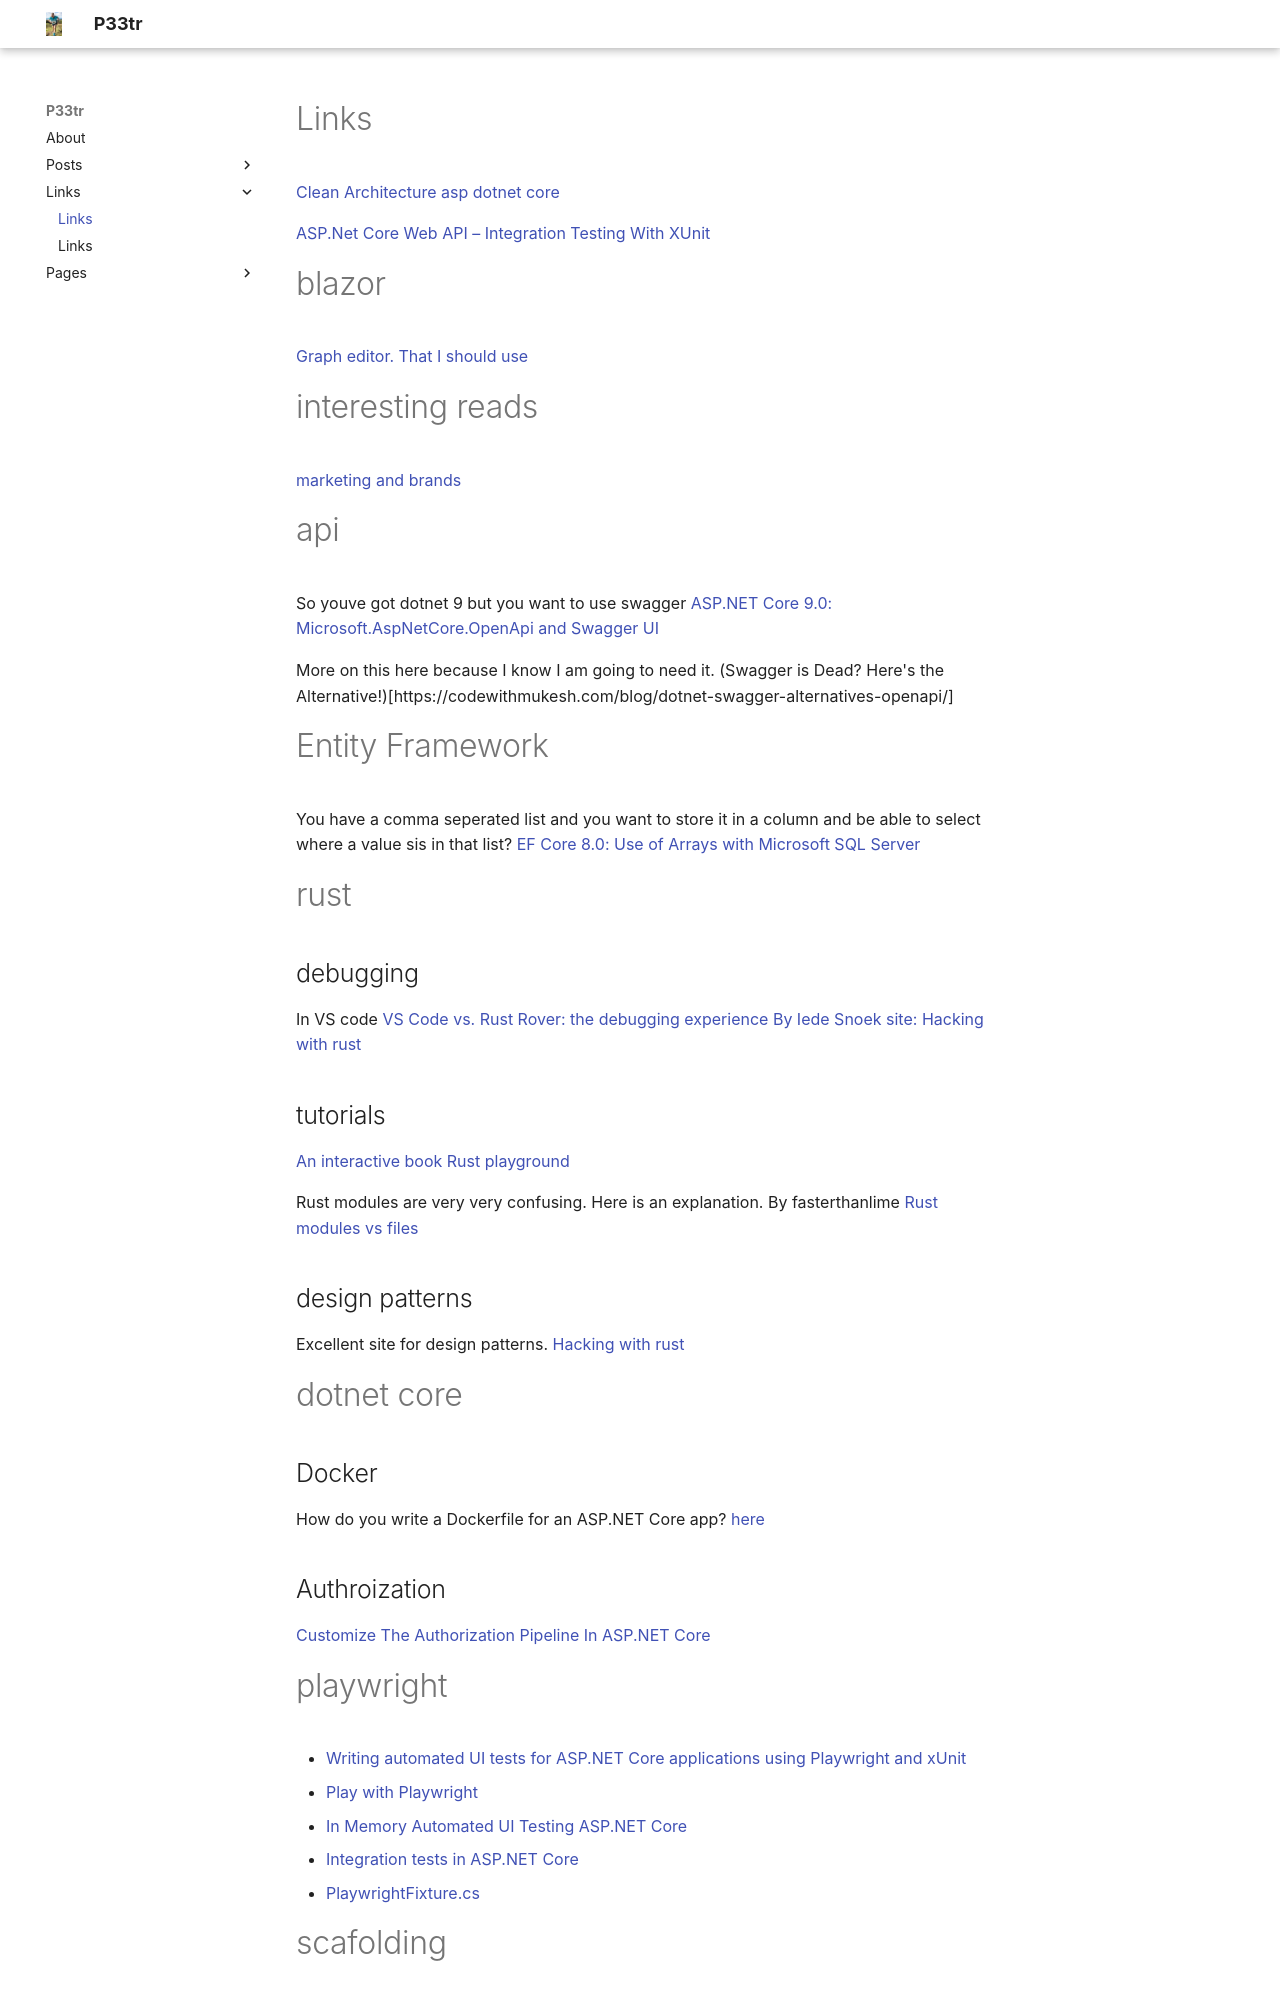

repository: P33tr/p33tr.github.io · page: links/links-2022/index.html · generator: mkdocs

# Links

[Clean Architecture asp dotnet core](https://github.com/Amitpnk/Clean-Architecture-ASP.NET-Core)

[ASP.Net Core Web API – Integration Testing With XUnit](https://dotnetcorecentral.com/blog/asp-net-core-web-api-integration-testing-with-xunit/)

# blazor
[Graph editor. That I should use](https://github.com/KristofferStrube/Blazor.GraphEditor?tab=readme-ov-file)

# interesting reads
[marketing and brands](https://www.alexmurrell.co.uk/articles)

# api
 So youve got dotnet 9 but you want to use swagger
[ASP.NET Core 9.0: Microsoft.AspNetCore.OpenApi and Swagger UI](https://jaliyaudagedara.blogspot.com/2024/12/aspnet-core-90-microsoftaspnetcoreopena.html)

More on this here because I know I am going to need it.
(Swagger is Dead? Here's the Alternative!)[https://codewithmukesh.com/blog/dotnet-swagger-alternatives-openapi/]

# Entity Framework
You have a comma seperated list and you want to store it in a column and be able to select where a value sis in that list?
[EF Core 8.0: Use of Arrays with Microsoft SQL Server](https://jaliyaudagedara.blogspot.com/2024/06/ef-core-80-use-of-arrays-with-microsoft.html)

# rust

## debugging
 In VS code [VS Code vs. Rust Rover: the debugging experience By  Iede Snoek site: Hacking with rust](https://www.hackingwithrust.net/2023/09/22/vs-code-vs-rust-rover-the-debugging-experience/)

 
## tutorials

 [An interactive book](https://freddiehaddad.github.io/fast-track-to-rust/introduction.html)
 [Rust playground](https://play.rust-lang.org/?version=stable&mode=debug&edition=2021)

 
Rust modules are very very confusing. Here is an explanation. By fasterthanlime
[Rust modules vs files](https://fasterthanli.me/articles/rust-modules-vs-files)

## design patterns
 Excellent site for design patterns.
 [Hacking with rust](https://www.hackingwithrust.net/)

# dotnet core 

## Docker
How do you write a Dockerfile for an ASP.NET Core app? [here](https://www.roundthecode.com/dotnet-tutorials/how-do-you-write-dockerfile-asp-net-core-app)
## Authroization
[Customize The Authorization Pipeline In ASP.NET Core](https://khalidabuhakmeh.com/customize-the-authorization-pipeline-in-aspnet-core)

# playwright
- [Writing automated UI tests for ASP.NET Core applications using Playwright and xUnit](https://www.meziantou.net/automated-ui-tests-an-asp-net-core-application-with-playwright-and-xunit.htm)
- [Play with Playwright](https://asp.net-hacker.rocks/2023/03/08/play-with-playwright.html)
- [In Memory Automated UI Testing ASP.NET Core](https://www.innovensa.co.uk/blog/in-memory-automated-ui-testing-aspnetcore)
- [Integration tests in ASP.NET Core](https://learn.microsoft.com/en-us/aspnet/core/test/integration-tests?view=aspnetcore-7.0)
- [PlaywrightFixture.cs](https://gist.github.com/khalidabuhakmeh/cfc0e3ba6b311b8a9ca3154fd5086a6a)
